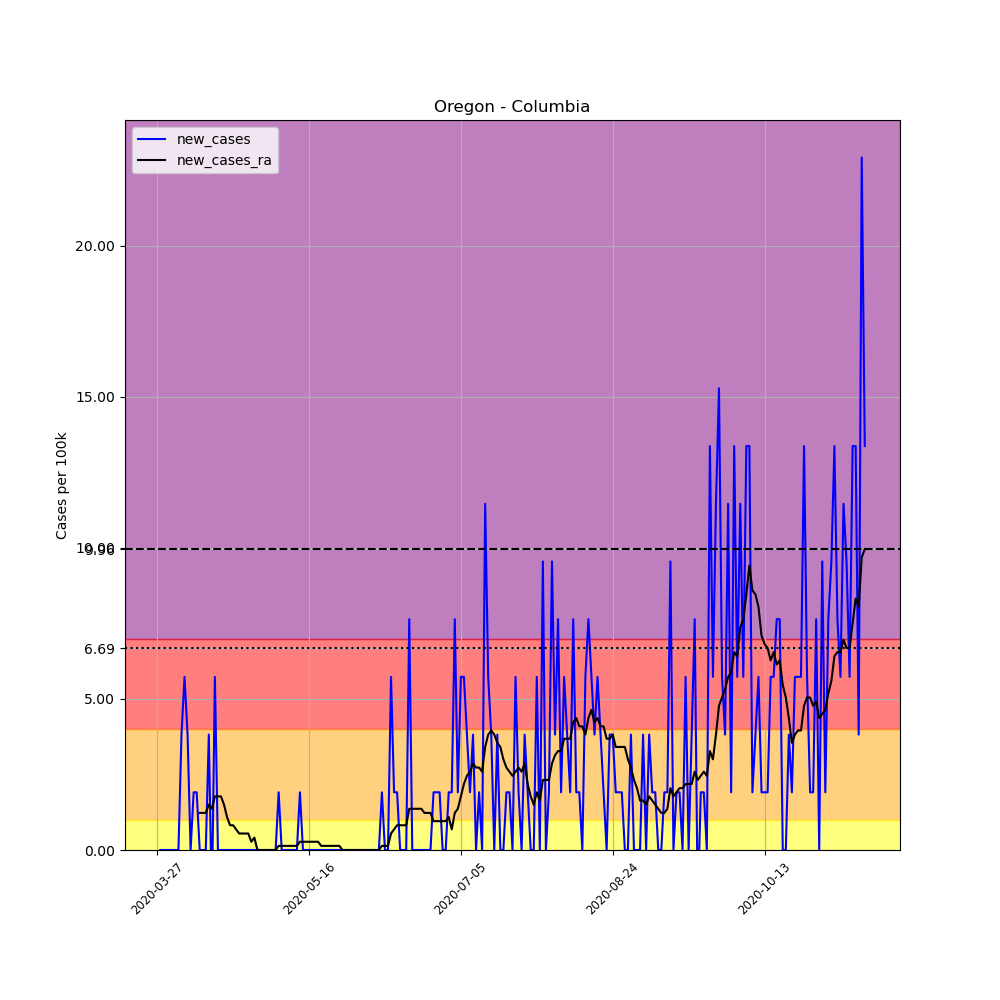

The file beside this chart, header and first rows:
, date, county, state, fips, cases, deaths, COUNTY, STNAME, CTYNAME, POPESTIMATE2019, per_100k, new_cases, new_cases_ra
415558, 2020-03-27, Columbia, Oregon, 41009, 1, 0, 9, Oregon, Columbia, 52354, 1.91, , 
415559, 2020-03-28, Columbia, Oregon, 41009, 1, 0, 9, Oregon, Columbia, 52354, 1.91, 0.0, 
415560, 2020-03-29, Columbia, Oregon, 41009, 1, 0, 9, Oregon, Columbia, 52354, 1.91, 0.0, 
415561, 2020-03-30, Columbia, Oregon, 41009, 1, 0, 9, Oregon, Columbia, 52354, 1.91, 0.0, 
415562, 2020-03-31, Columbia, Oregon, 41009, 1, 0, 9, Oregon, Columbia, 52354, 1.91, 0.0, 
415563, 2020-04-01, Columbia, Oregon, 41009, 1, 0, 9, Oregon, Columbia, 52354, 1.91, 0.0, 
415564, 2020-04-02, Columbia, Oregon, 41009, 1, 0, 9, Oregon, Columbia, 52354, 1.91, 0.0, 
415565, 2020-04-03, Columbia, Oregon, 41009, 1, 0, 9, Oregon, Columbia, 52354, 1.91, 0.0, 
415566, 2020-04-04, Columbia, Oregon, 41009, 3, 0, 9, Oregon, Columbia, 52354, 5.73, 3.82, 
415567, 2020-04-05, Columbia, Oregon, 41009, 6, 0, 9, Oregon, Columbia, 52354, 11.46, 5.73, 
415568, 2020-04-06, Columbia, Oregon, 41009, 8, 0, 9, Oregon, Columbia, 52354, 15.28, 3.82, 
415569, 2020-04-07, Columbia, Oregon, 41009, 8, 0, 9, Oregon, Columbia, 52354, 15.28, 0.0, 
415570, 2020-04-08, Columbia, Oregon, 41009, 9, 0, 9, Oregon, Columbia, 52354, 17.19, 1.91, 
415571, 2020-04-09, Columbia, Oregon, 41009, 10, 0, 9, Oregon, Columbia, 52354, 19.1, 1.91, 
415572, 2020-04-10, Columbia, Oregon, 41009, 10, 0, 9, Oregon, Columbia, 52354, 19.1, 0.0, 1.228
415573, 2020-04-11, Columbia, Oregon, 41009, 10, 0, 9, Oregon, Columbia, 52354, 19.1, 0.0, 1.228
415574, 2020-04-12, Columbia, Oregon, 41009, 10, 0, 9, Oregon, Columbia, 52354, 19.1, 0.0, 1.228
415575, 2020-04-13, Columbia, Oregon, 41009, 12, 0, 9, Oregon, Columbia, 52354, 22.92, 3.82, 1.501
415576, 2020-04-14, Columbia, Oregon, 41009, 11, 0, 9, Oregon, Columbia, 52354, 21.01, -1.91, 1.364
415577, 2020-04-15, Columbia, Oregon, 41009, 14, 0, 9, Oregon, Columbia, 52354, 26.74, 5.73, 1.774
415578, 2020-04-16, Columbia, Oregon, 41009, 14, 0, 9, Oregon, Columbia, 52354, 26.74, 0.0, 1.774
415579, 2020-04-17, Columbia, Oregon, 41009, 14, 0, 9, Oregon, Columbia, 52354, 26.74, 0.0, 1.774
415580, 2020-04-18, Columbia, Oregon, 41009, 14, 0, 9, Oregon, Columbia, 52354, 26.74, 0.0, 1.501
415581, 2020-04-19, Columbia, Oregon, 41009, 14, 0, 9, Oregon, Columbia, 52354, 26.74, 0.0, 1.091
415582, 2020-04-20, Columbia, Oregon, 41009, 14, 0, 9, Oregon, Columbia, 52354, 26.74, 0.0, 0.8186
415583, 2020-04-21, Columbia, Oregon, 41009, 14, 0, 9, Oregon, Columbia, 52354, 26.74, 0.0, 0.8186
415584, 2020-04-22, Columbia, Oregon, 41009, 14, 0, 9, Oregon, Columbia, 52354, 26.74, 0.0, 0.6822
415585, 2020-04-23, Columbia, Oregon, 41009, 14, 0, 9, Oregon, Columbia, 52354, 26.74, 0.0, 0.5457
415586, 2020-04-24, Columbia, Oregon, 41009, 14, 0, 9, Oregon, Columbia, 52354, 26.74, 0.0, 0.5457
415587, 2020-04-25, Columbia, Oregon, 41009, 14, 0, 9, Oregon, Columbia, 52354, 26.74, 0.0, 0.5457
415588, 2020-04-26, Columbia, Oregon, 41009, 14, 0, 9, Oregon, Columbia, 52354, 26.74, 0.0, 0.5457
415589, 2020-04-27, Columbia, Oregon, 41009, 14, 0, 9, Oregon, Columbia, 52354, 26.74, 0.0, 0.2729
415590, 2020-04-28, Columbia, Oregon, 41009, 14, 0, 9, Oregon, Columbia, 52354, 26.74, 0.0, 0.4093
415591, 2020-04-29, Columbia, Oregon, 41009, 14, 0, 9, Oregon, Columbia, 52354, 26.74, 0.0, 0.0
415592, 2020-04-30, Columbia, Oregon, 41009, 14, 0, 9, Oregon, Columbia, 52354, 26.74, 0.0, 0.0
415593, 2020-05-01, Columbia, Oregon, 41009, 14, 0, 9, Oregon, Columbia, 52354, 26.74, 0.0, 0.0
415594, 2020-05-02, Columbia, Oregon, 41009, 14, 0, 9, Oregon, Columbia, 52354, 26.74, 0.0, 0.0
415595, 2020-05-03, Columbia, Oregon, 41009, 14, 0, 9, Oregon, Columbia, 52354, 26.74, 0.0, 0.0
415596, 2020-05-04, Columbia, Oregon, 41009, 14, 0, 9, Oregon, Columbia, 52354, 26.74, 0.0, 0.0
415597, 2020-05-05, Columbia, Oregon, 41009, 14, 0, 9, Oregon, Columbia, 52354, 26.74, 0.0, 0.0
415598, 2020-05-06, Columbia, Oregon, 41009, 15, 0, 9, Oregon, Columbia, 52354, 28.65, 1.91, 0.1364
415599, 2020-05-07, Columbia, Oregon, 41009, 15, 0, 9, Oregon, Columbia, 52354, 28.65, 0.0, 0.1364
415600, 2020-05-08, Columbia, Oregon, 41009, 15, 0, 9, Oregon, Columbia, 52354, 28.65, 0.0, 0.1364
415601, 2020-05-09, Columbia, Oregon, 41009, 15, 0, 9, Oregon, Columbia, 52354, 28.65, 0.0, 0.1364
415602, 2020-05-10, Columbia, Oregon, 41009, 15, 0, 9, Oregon, Columbia, 52354, 28.65, 0.0, 0.1364
415603, 2020-05-11, Columbia, Oregon, 41009, 15, 0, 9, Oregon, Columbia, 52354, 28.65, 0.0, 0.1364
415604, 2020-05-12, Columbia, Oregon, 41009, 15, 0, 9, Oregon, Columbia, 52354, 28.65, 0.0, 0.1364
415605, 2020-05-13, Columbia, Oregon, 41009, 16, 0, 9, Oregon, Columbia, 52354, 30.56, 1.91, 0.2729
415606, 2020-05-14, Columbia, Oregon, 41009, 16, 0, 9, Oregon, Columbia, 52354, 30.56, 0.0, 0.2729
415607, 2020-05-15, Columbia, Oregon, 41009, 16, 0, 9, Oregon, Columbia, 52354, 30.56, 0.0, 0.2729
415608, 2020-05-16, Columbia, Oregon, 41009, 16, 0, 9, Oregon, Columbia, 52354, 30.56, 0.0, 0.2729
415609, 2020-05-17, Columbia, Oregon, 41009, 16, 0, 9, Oregon, Columbia, 52354, 30.56, 0.0, 0.2729
415610, 2020-05-18, Columbia, Oregon, 41009, 16, 0, 9, Oregon, Columbia, 52354, 30.56, 0.0, 0.2729
415611, 2020-05-19, Columbia, Oregon, 41009, 16, 0, 9, Oregon, Columbia, 52354, 30.56, 0.0, 0.2729
415612, 2020-05-20, Columbia, Oregon, 41009, 16, 0, 9, Oregon, Columbia, 52354, 30.56, 0.0, 0.1364
415613, 2020-05-21, Columbia, Oregon, 41009, 16, 0, 9, Oregon, Columbia, 52354, 30.56, 0.0, 0.1364
415614, 2020-05-22, Columbia, Oregon, 41009, 16, 0, 9, Oregon, Columbia, 52354, 30.56, 0.0, 0.1364
415615, 2020-05-23, Columbia, Oregon, 41009, 16, 0, 9, Oregon, Columbia, 52354, 30.56, 0.0, 0.1364
415616, 2020-05-24, Columbia, Oregon, 41009, 16, 0, 9, Oregon, Columbia, 52354, 30.56, 0.0, 0.1364
415617, 2020-05-25, Columbia, Oregon, 41009, 16, 0, 9, Oregon, Columbia, 52354, 30.56, 0.0, 0.1364
... 174 more rows
